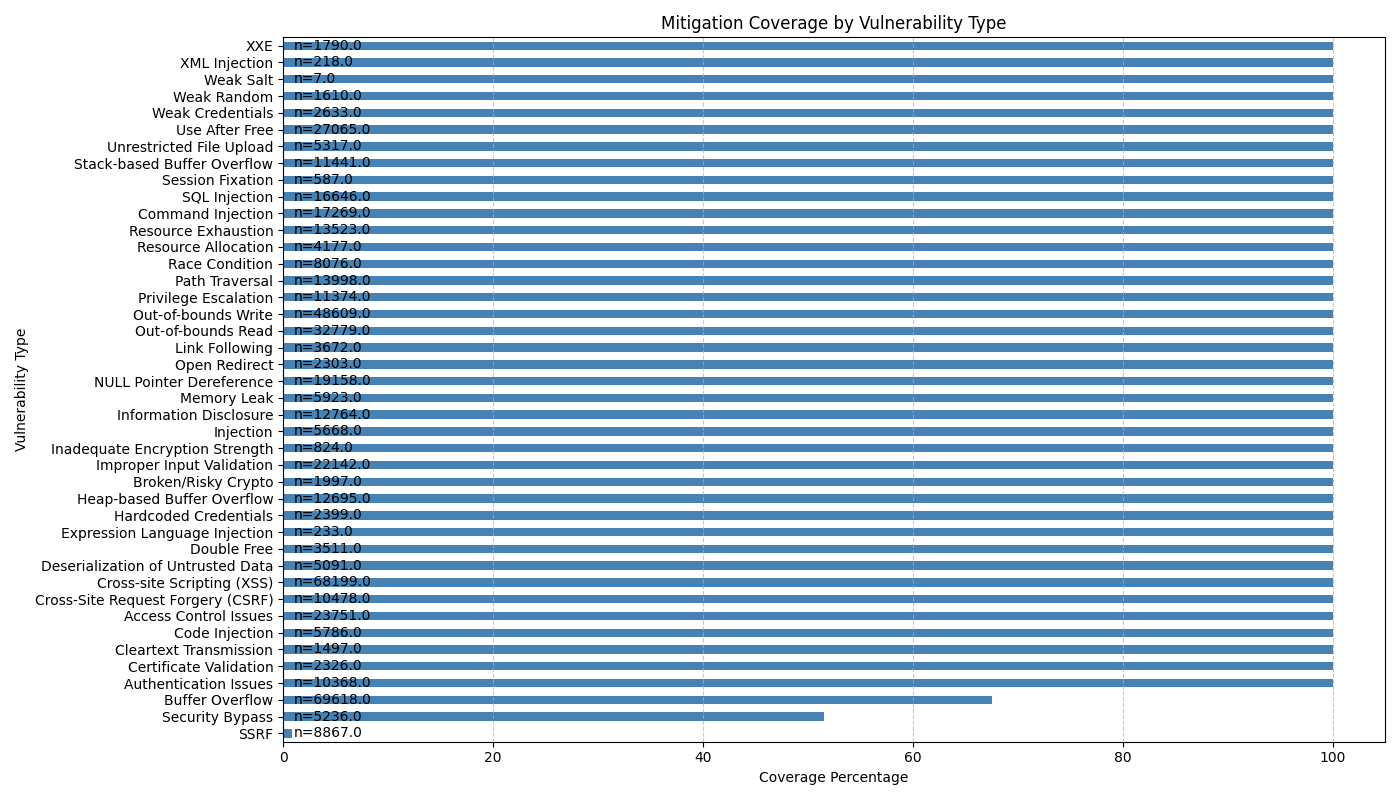

Values plotted in this chart, from the file beside it:
vuln_type, coverage_pct, total_vulns
SSRF, 0.812, 8867
Security Bypass, 51.51, 5236
Buffer Overflow, 67.56, 69618
Authentication Issues, 100.0, 10368
Certificate Validation, 100.0, 2326
Cleartext Transmission, 100.0, 1497
Code Injection, 100.0, 5786
Access Control Issues, 100.0, 23751
Cross-Site Request Forgery (CSRF), 100.0, 10478
Cross-site Scripting (XSS), 100.0, 68199
Deserialization of Untrusted Data, 100.0, 5091
Double Free, 100.0, 3511
Expression Language Injection, 100.0, 233
Hardcoded Credentials, 100.0, 2399
Heap-based Buffer Overflow, 100.0, 12695
Broken/Risky Crypto, 100.0, 1997
Improper Input Validation, 100.0, 22142
Inadequate Encryption Strength, 100.0, 824
Injection, 100.0, 5668
Information Disclosure, 100.0, 12764
Memory Leak, 100.0, 5923
NULL Pointer Dereference, 100.0, 19158
Open Redirect, 100.0, 2303
Link Following, 100.0, 3672
Out-of-bounds Read, 100.0, 32779
Out-of-bounds Write, 100.0, 48609
Privilege Escalation, 100.0, 11374
Path Traversal, 100.0, 13998
Race Condition, 100.0, 8076
Resource Allocation, 100.0, 4177
Resource Exhaustion, 100.0, 13523
Command Injection, 100.0, 17269
SQL Injection, 100.0, 16646
Session Fixation, 100.0, 587
Stack-based Buffer Overflow, 100.0, 11441
Unrestricted File Upload, 100.0, 5317
Use After Free, 100.0, 27065
Weak Credentials, 100.0, 2633
Weak Random, 100.0, 1610
Weak Salt, 100.0, 7
XML Injection, 100.0, 218
XXE, 100.0, 1790
